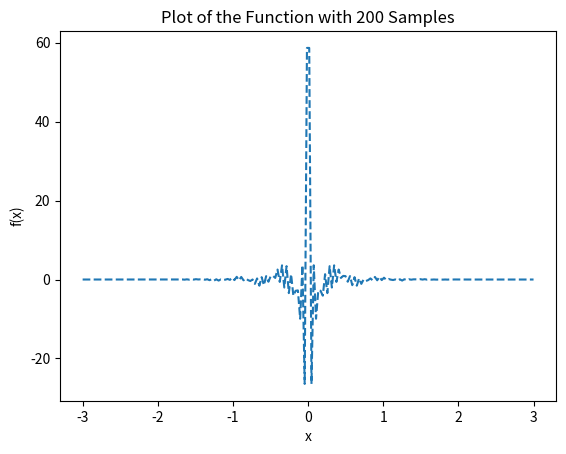
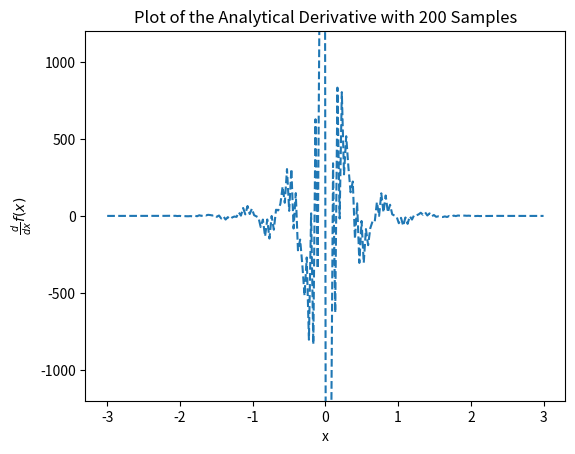
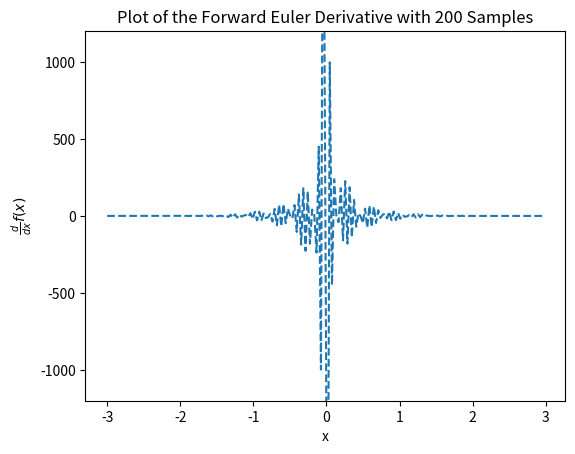
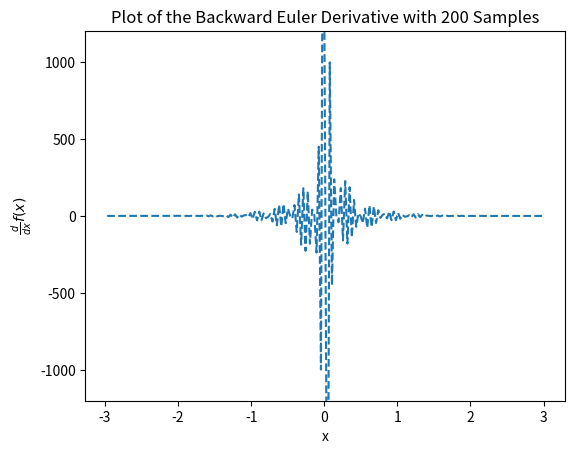
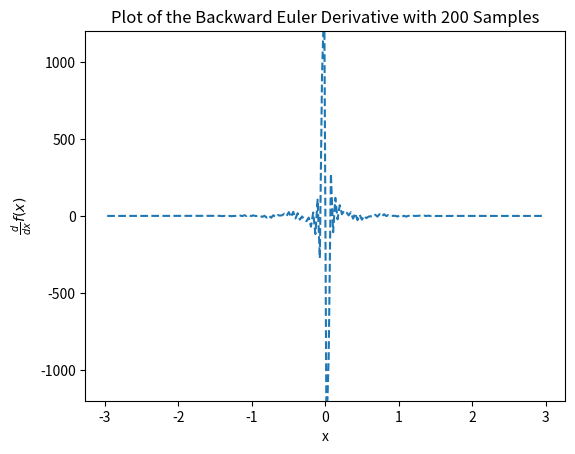

Reproduce these figures in Python, in order.
from math import pi, sin, exp, cos
from numpy import linspace
import matplotlib.pyplot as plt

def function(x):
    return ((sin(30*pi*x)+(.6*sin(70*pi*x)))*(exp(-1*(x**2)) / x))

def derivative(x):
    numerator = -1*((exp(-(x**2))) * (((6*(x**2) + 3)*sin(70*pi*x)) - (210*pi*x*cos(70*pi*x) + ((10*(x**2) + 5)*sin(30*pi*x)) - ((150*pi*x) * cos(30*pi*x)))))
    return (numerator / (5*(x**2)))

def functionPlot(nPoints):
    # X cannot be 0 with this sampling
    x = linspace(-3, 3, nPoints)
    y = [function(i) for i in x]
    plt.plot(x, y, "--")
    plt.xlabel("x")
    plt.ylabel("f(x)")
    plt.title("Plot of the Function with 200 Samples")
    plt.savefig("function" + str(nPoints) + ".png", dpi = 300)
    plt.close()

def derivativePlot(nPoints):
    # X cannot be 0 with this sampling
    x = linspace(-3, 3, nPoints)
    y = [derivative(i) for i in x]
    plt.plot(x, y, "--")
    plt.xlabel("x")
    plt.ylabel("$\\frac{d}{dx}f(x)$")
    axes = plt.gca()
    axes.set_ylim([-1200, 1200])
    plt.gcf().subplots_adjust(left=0.15)
    plt.title("Plot of the Analytical Derivative with " + str(nPoints) + " Samples")
    plt.savefig("derivative" + str(nPoints) + "_1200.png", dpi = 300)
    plt.close()

def forwardEuler(nPoints):
    x = linspace(-3, 3, nPoints)
    y = [function(i) for i in x]
    dx = []

    for i in range(0, (nPoints) - 1):
        j = i + 1
        # performs the forward euler method. 
        # x[j] - x[i] is a constant but left in to generalize
        dx.append((y[j] - y[i]) / (x[j] - x[i]))

    plt.plot(x[0:(nPoints - 1)], dx, "--")
    plt.xlabel("x")
    plt.ylabel("$\\frac{d}{dx}f(x)$")
    axes = plt.gca()
    axes.set_ylim([-1200, 1200])
    plt.gcf().subplots_adjust(left=0.15)
    plt.title("Plot of the Forward Euler Derivative with " + str(nPoints) + " Samples")
    plt.savefig("derivativeForward" + str(nPoints) + "_1200.png", dpi = 300)
    plt.close()

def backwardEuler(nPoints):
    x = linspace(-3, 3, nPoints)
    y = [function(i) for i in x]
    dx = []

    for i in range(1, (nPoints)):
        j = i - 1
        # performs the forward euler method. 
        # x[j] - x[i] is a constant but left in to generalize
        dx.append((y[i] - y[j]) / (x[i] - x[j]))

    plt.plot(x[1:(nPoints)], dx, "--")
    plt.xlabel("x")
    plt.ylabel("$\\frac{d}{dx}f(x)$")
    axes = plt.gca()
    axes.set_ylim([-1200, 1200])
    plt.gcf().subplots_adjust(left=0.15)
    plt.title("Plot of the Backward Euler Derivative with " + str(nPoints) + " Samples")
    plt.savefig("derivativeBackward" + str(nPoints) + "_1200.png", dpi = 300)
    plt.close()

def centralDifference(nPoints):
    x = linspace(-3, 3, nPoints)
    y = [function(i) for i in x]
    dx = []

    for i in range(1, (nPoints) - 1):
        j = i - 1
        k = i + 1
        # performs the forward euler method. 
        # x[j] - x[i] is a constant but left in to generalize
        dx.append((y[k] - y[j]) / (x[k] - x[j]))

    plt.plot(x[1:(nPoints) - 1], dx, "--")
    plt.xlabel("x")
    plt.ylabel("$\\frac{d}{dx}f(x)$")
    axes = plt.gca()
    axes.set_ylim([-1200, 1200])
    plt.gcf().subplots_adjust(left=0.15)
    plt.title("Plot of the Backward Euler Derivative with " + str(nPoints) + " Samples")
    plt.savefig("derivativeCentral" + str(nPoints) + "_1200.png", dpi = 300)
    plt.close()


if __name__ == "__main__":
    functionPlot(200)
    derivativePlot(200)
    forwardEuler(200)
    backwardEuler(200)
    centralDifference(200)
